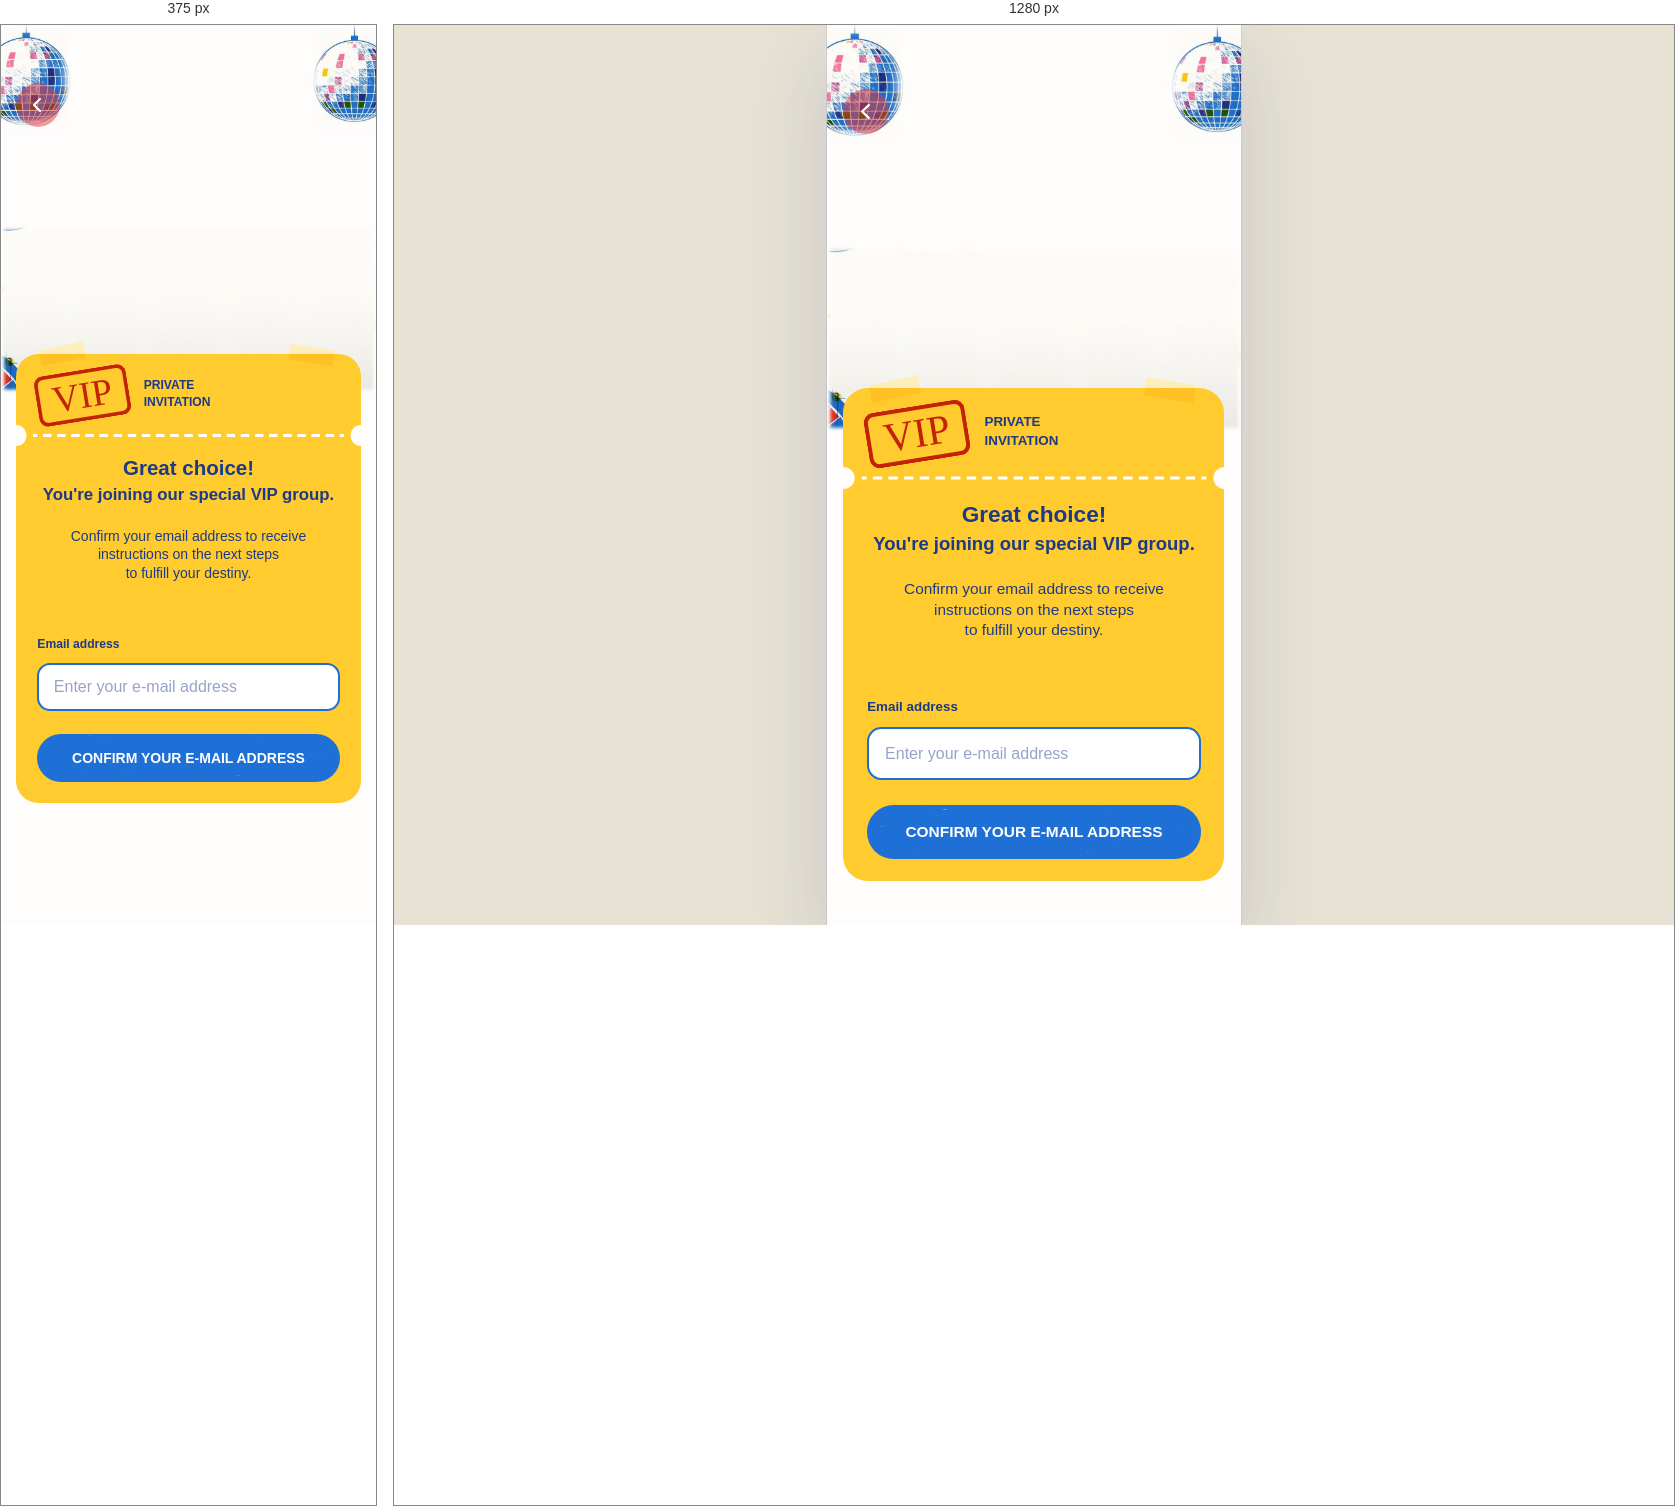
Rendered at 375 px and 1280 px, left to right.

<!-- file: confirmation.html -->
<!DOCTYPE html>
<html lang="en">
<head>
<meta charset="utf-8">
<meta name="viewport" content="width=device-width, initial-scale=1, viewport-fit=cover">
<meta name="theme-color" content="#FEFDFB">
<title>VIP Confirmation</title>
<noscript><style>.crowd.pre .pp { opacity: 1; }</style></noscript>
<link rel="preconnect" href="https://fonts.googleapis.com">
<link rel="preconnect" href="https://fonts.gstatic.com" crossorigin>
<link href="https://fonts.googleapis.com/css2?family=Abril+Fatface&family=Anton&family=Archivo:wdth,wght@100,400;100,500;100,700&family=Rubik+Mono+One&family=Zilla+Slab:wght@700&display=swap" rel="stylesheet">
<link rel="stylesheet" href="assets/app.css?v=7">
<style>
  /* Figma 04 — card content, coordinates relative to the card (top-left = 16, 352.3) */
  .vip { padding: calc(111 * var(--u)) calc(22.5 * var(--u)) calc(22 * var(--u)); }
  .vip .head { text-align: center; }
  .vip .gap { height: calc(59.2 * var(--u)); height: clamp(calc(20 * var(--u)), calc(100svh - 817 * var(--u)), calc(59.2 * var(--u))); }
  .vip .t-label { display: block; margin-left: calc(.5 * var(--u)); }
  /* validation: error sits inside the 24px gap above the button, so nothing moves */
  .field-wrap { position: relative; margin-top: calc(11.9 * var(--u)); }
  .field[aria-invalid="true"] { border-color: var(--red); }
  .field[aria-invalid="true"]:focus { box-shadow: 0 0 0 4px rgba(196, 42, 34, .18); }
  .field-error {
    position: absolute; left: calc(1 * var(--u)); top: calc(100% + 5 * var(--u));
    /* darker than --red: #9E1B14 on the yellow card is 5.3:1 (AA for small text) */
    font-weight: 700; font-size: calc(13 * var(--u)); line-height: 1.088; color: #9E1B14;
  }
  .field-error:empty { display: none; }
  .shake { animation: shake 380ms cubic-bezier(.36, .07, .19, .97); }
  @keyframes shake {
    10%, 90% { transform: translateX(-1px); }
    20%, 80% { transform: translateX(3px); }
    30%, 50%, 70% { transform: translateX(-5px); }
    40%, 60% { transform: translateX(5px); }
  }
  @media (prefers-reduced-motion: reduce) { .shake { animation: none; } }

  /* ---------- party crowd ----------
     The five characters are cut out of the Figma background (tools/cut-crowd.py):
     plate.jpg is the background without them, c1..c5 sit on top at their exact
     spots. They start hidden (.pre); 1 s after the page has loaded (.in) they
     pop up one after another from the middle outwards, a small springy rise,
     and #2's gold coins pop in around her. Then (.live) the loop: they sway
     gently from the feet, #2's coins shimmer and jitter in turn, #4 lifts her
     glass in a toast. */
  .crowd {
    position: absolute; left: 0; top: 0; width: 100%; height: calc(874 * var(--u)); pointer-events: none;
    /* the band ends at 394.67: nothing may show below it while they rise */
    clip-path: inset(0 0 calc((874 - 394.67) * var(--u)) 0);
  }
  .crowd.pre .pp { opacity: 0; }
  .crowd.in .pp { animation: ppIn 900ms cubic-bezier(.3, 1.35, .55, 1) var(--di) both; }
  @keyframes ppIn {
    0% { opacity: 0; transform: translateY(calc(18 * var(--u))) scale(.94); }
    35% { opacity: 1; }
    100% { opacity: 1; transform: none; }
  }
  /* the coin on her arm (.still) is a copy over the arm, so it needs no pop */
  .crowd.in .orn:not(.still) { animation: ornIn 420ms cubic-bezier(.34, 1.8, .64, 1) calc(var(--di) + 380ms + var(--od) * .3) both; }
  @keyframes ornIn {
    0% { opacity: 0; transform: scale(.2) rotate(-40deg); }
    100% { opacity: 1; transform: none; }
  }
  .crowd .pp { transform-origin: 50% 100%; }
  .crowd .arm { transform-origin: 16% 89.75%; }            /* her shoulder */
  .orn .gl {
    position: absolute; inset: 0; overflow: hidden;
    -webkit-mask-size: 100% 100%; mask-size: 100% 100%;
    -webkit-mask-repeat: no-repeat; mask-repeat: no-repeat;
  }
  .orn .gl::after {
    content: ''; position: absolute; top: -20%; bottom: -20%; left: 0; width: 60%;
    background: linear-gradient(100deg, rgba(255, 250, 215, 0), rgba(255, 250, 215, .95) 50%, rgba(255, 250, 215, 0));
    transform: translateX(-120%); opacity: 0;
  }
  .crowd.live .pp { animation: ppSway var(--d) ease-in-out var(--dl) infinite; }
  .crowd.live .pp.rev { animation-direction: reverse; }
  @keyframes ppSway {
    0%, 100% { transform: rotate(0deg) scaleY(1); }
    25% { transform: rotate(-.7deg) scaleY(1.006); }
    50% { transform: rotate(0deg) scaleY(1); }
    75% { transform: rotate(.7deg) scaleY(1.006); }
  }
  .crowd.live .orn { animation: ornVibe 2.6s linear var(--od) infinite; }
  .crowd.live .orn.still { animation-name: ornGlow; }        /* the coin on her arm stays put */
  .crowd.live .orn .gl::after { animation: ornGlint 2.6s ease-in-out var(--od) infinite; }
  @keyframes ornVibe {
    0%, 52%, 100% { transform: none; filter: brightness(1) saturate(1); }
    56% { transform: translate(calc(.5 * var(--u)), calc(-.4 * var(--u))) rotate(7deg); filter: brightness(1.25) saturate(1.2); }
    60% { transform: translate(calc(-.5 * var(--u)), calc(.3 * var(--u))) rotate(-6deg); filter: brightness(1.38) saturate(1.3); }
    64% { transform: translate(calc(.4 * var(--u)), calc(.4 * var(--u))) rotate(5deg); }
    68% { transform: translate(calc(-.35 * var(--u)), calc(-.3 * var(--u))) rotate(-3.5deg); filter: brightness(1.3) saturate(1.25); }
    72% { transform: translate(calc(.2 * var(--u)), 0) rotate(2deg); }
    78% { transform: none; filter: brightness(1.08) saturate(1.05); }
    86% { transform: none; filter: brightness(1) saturate(1); }
  }
  @keyframes ornGlow {
    0%, 52%, 100% { filter: brightness(1) saturate(1); }
    62% { filter: brightness(1.38) saturate(1.3); }
    78% { filter: brightness(1.08) saturate(1.05); }
    86% { filter: brightness(1) saturate(1); }
  }
  @keyframes ornGlint {
    0%, 54% { transform: translateX(-120%); opacity: 0; }
    58% { opacity: 1; }
    76% { transform: translateX(220%); opacity: 1; }
    80%, 100% { transform: translateX(220%); opacity: 0; }
  }
  /* a small "cheers": the arm lifts from the shoulder, clinks twice, comes down */
  .crowd.live .arm { animation: toast 3.6s cubic-bezier(.45, 0, .35, 1) .5s infinite; }
  @keyframes toast {
    0%, 10% { transform: none; }
    28% { transform: rotate(-6deg) scale(1.03); }
    33% { transform: rotate(-4.2deg) scale(1.03); }
    38% { transform: rotate(-6.4deg) scale(1.03); }
    44% { transform: rotate(-5.6deg) scale(1.03); }
    64%, 100% { transform: none; }
  }
</style>
</head>
<body>
<main class="app" id="app">
  <section class="screen page-in" aria-label="VIP confirmation">
    <img class="bg" src="assets/img/crowd/plate.jpg" alt="">
    <div class="crowd pre" id="crowd" aria-hidden="true">
      <div class="abs pp" style="--x:3;--y:241;--w:65;--h:153;--d:3.8s;--dl:0s;--di:.36s"><img src="assets/img/crowd/c1.webp" alt=""></div>
      <div class="abs pp rev" style="--x:68;--y:216;--w:88;--h:178;--d:3.2s;--dl:.25s;--di:.14s">
        <img src="assets/img/crowd/c2.webp" alt="">
        <span class="abs orn" style="--x:0;--y:1;--w:9;--h:13;--od:0s"><img src="assets/img/crowd/o1.webp" alt=""><i class="gl" style="-webkit-mask-image:url(assets/img/crowd/o1.webp);mask-image:url(assets/img/crowd/o1.webp)"></i></span>
        <span class="abs orn" style="--x:19;--y:7;--w:13;--h:13;--od:.45s"><img src="assets/img/crowd/o2.webp" alt=""><i class="gl" style="-webkit-mask-image:url(assets/img/crowd/o2.webp);mask-image:url(assets/img/crowd/o2.webp)"></i></span>
        <span class="abs orn" style="--x:38;--y:9;--w:11;--h:11;--od:.9s"><img src="assets/img/crowd/o3.webp" alt=""><i class="gl" style="-webkit-mask-image:url(assets/img/crowd/o3.webp);mask-image:url(assets/img/crowd/o3.webp)"></i></span>
        <span class="abs orn" style="--x:59;--y:28;--w:13;--h:9;--od:.2s"><img src="assets/img/crowd/o4.webp" alt=""><i class="gl" style="-webkit-mask-image:url(assets/img/crowd/o4.webp);mask-image:url(assets/img/crowd/o4.webp)"></i></span>
        <span class="abs orn" style="--x:8;--y:45;--w:14;--h:13;--od:.65s"><img src="assets/img/crowd/o5.webp" alt=""><i class="gl" style="-webkit-mask-image:url(assets/img/crowd/o5.webp);mask-image:url(assets/img/crowd/o5.webp)"></i></span>
        <span class="abs orn" style="--x:27;--y:14;--w:8;--h:10;--od:1.1s"><img src="assets/img/crowd/o6.webp" alt=""><i class="gl" style="-webkit-mask-image:url(assets/img/crowd/o6.webp);mask-image:url(assets/img/crowd/o6.webp)"></i></span>
        <span class="abs orn still" style="--x:67;--y:49;--w:11;--h:12;--od:1.35s"><img src="assets/img/crowd/o7.webp" alt=""><i class="gl" style="-webkit-mask-image:url(assets/img/crowd/o7.webp);mask-image:url(assets/img/crowd/o7.webp)"></i></span>
      </div>
      <div class="abs pp" style="--x:165;--y:234;--w:73;--h:160;--d:4.2s;--dl:.1s;--di:0s"><img src="assets/img/crowd/c3.webp" alt=""></div>
      <div class="abs pp rev" style="--x:251;--y:228;--w:83;--h:166;--d:3.5s;--dl:.35s;--di:.22s">
        <img src="assets/img/crowd/c4.webp" alt="">
        <span class="abs arm" style="--x:49;--y:18;--w:25;--h:52"><img src="assets/img/crowd/arm4.webp" alt=""></span>
      </div>
      <div class="abs pp" style="--x:332;--y:241;--w:70;--h:153;--d:3.9s;--dl:.15s;--di:.44s"><img src="assets/img/crowd/c5.webp" alt=""></div>
    </div>
    <div class="layer">
      <button class="icon-btn" id="back" type="button" style="--x:16;--y:62" aria-label="Back">
        <img class="i-back" src="assets/img/back-icon.svg" alt="">
      </button>
      <div class="title" id="title" style="--x:64.8;--y:106.5"></div>
    </div>

    <div class="flow-top" style="--zh:352.3"></div>

    <form class="paper vip" id="vip-form" novalidate>
      <span class="tape rot" style="--cx:49.9;--cy:.5;--w:48.1;--h:17;--r:-12.09"></span>
      <span class="tape rot" style="--cx:316.4;--cy:1.5;--w:48.1;--h:17;--r:9.18"></span>
      <span class="stamp rot" style="--cx:71.5;--cy:45;--w:99.25;--h:54.15;--r:-9.18" aria-hidden="true">
        <img src="assets/img/stamp-frame.svg" alt=""><span style="font-size:calc(40.114 * var(--u))">VIP</span>
      </span>
      <p class="kicker-2" style="left:calc(136.96 * var(--u)); top:calc(24.8 * var(--u))">PRIVATE<br>INVITATION</p>
      <img class="perf" src="assets/img/perforation.svg" alt="" style="top:calc(76.5 * var(--u))">

      <div class="head">
        <h1 class="t-title2">Great choice!</h1>
        <p class="t-head18" style="margin-top:calc(5.6 * var(--u))">You're joining our special VIP group.</p>
        <p class="t-sub" style="margin-top:calc(22.4 * var(--u))">Confirm your email address to receive<br>instructions on the next steps<br>to fulfill your destiny.</p>
      </div>
      <div class="gap"></div>
      <label class="t-label" for="email">Email address</label>
      <div class="field-wrap">
        <input class="field" id="email" name="email" type="email" inputmode="email" autocomplete="email"
               autocapitalize="off" spellcheck="false" required aria-describedby="email-error"
               placeholder="Enter your e-mail address">
        <p class="field-error" id="email-error" role="alert"></p>
      </div>
      <button class="btn btn-primary" id="confirm" type="submit" style="margin-top:calc(24 * var(--u))">Confirm Your E-Mail Address</button>
    </form>

    <div class="flow-end"></div>
  </section>
</main>
<div class="bloom entry" id="bloom"></div>

<script src="assets/sound.js?v=7"></script>
<script src="assets/common.js?v=7"></script>
<script src="assets/slogans.js?v=7"></script>
<script>
(function () {
  var C = window.Common;
  new window.Slogan(document.getElementById('title'), 'C');   // Figma variant C
  var busy = false;
  var field = document.getElementById('email');
  var error = document.getElementById('email-error');
  var tried = false;   // errors appear only after the first Confirm, then update as you type
  var EMAIL = /^[^\s@]+@[^\s@.]+(\.[^\s@.]+)*\.[^\s@.]{2,}$/;

  function check() {
    var v = field.value.trim();
    var msg = !v ? 'Enter your e-mail address.' : (EMAIL.test(v) ? '' : 'Enter a valid e-mail address.');
    error.textContent = msg;
    if (msg) field.setAttribute('aria-invalid', 'true'); else field.removeAttribute('aria-invalid');
    return !msg;
  }
  field.addEventListener('input', function () { if (tried) check(); });

  // 1 s after the page has loaded the crowd pops up, then starts its loop
  var crowd = document.getElementById('crowd');
  if (C.reduceMotion) crowd.classList.remove('pre');
  C.afterShown(document.querySelector('.screen'), function () {
    if (C.reduceMotion) return;
    crowd.classList.remove('pre');
    crowd.classList.add('in');
    // last person: .44 s + .9 s; last coin: .14 + .38 + .33 + .42 s
    setTimeout(function () { crowd.classList.remove('in'); crowd.classList.add('live'); }, 1400);
  });

  // After a valid address: the button presses (smoke puff) for 1 s, then the
  // live behaviour: whoosh + bloom, thankyou.html at 430 ms.
  document.getElementById('vip-form').addEventListener('submit', function (e) {
    e.preventDefault();
    if (busy) return;
    tried = true;
    if (!check()) {
      field.classList.remove('shake'); void field.offsetWidth; field.classList.add('shake');
      field.focus();
      return;
    }
    busy = true;
    document.activeElement && document.activeElement.blur && document.activeElement.blur();
    if (window.Sound) window.Sound.primeConfirm();
    C.pressThen(document.getElementById('confirm'), function () {
      C.leaveTo('thankyou.html', { confirmSound: true });
    });
  });

  document.getElementById('back').addEventListener('click', function () {
    if (busy) return;
    window.location.replace('./#box');
  });

  document.addEventListener('sy:restored', function () { busy = false; });
  setTimeout(function () { var b = document.getElementById('bloom'); if (b) { b.classList.remove('entry'); b.style.display = 'none'; } }, 800);
})();
</script>
</body>
</html>


/* @media block from assets/app.css */
@media (min-width: 560px) {
  html, body { background: var(--backdrop); }
  .app { box-shadow: 0 0 0 1px rgba(27, 58, 138, .08), 0 30px 80px rgba(27, 58, 138, .16); }
}

/* @media block from assets/app.css */
@media (min-width: 560px) and (min-height: 560px) {
  .app {
    --u: min(calc(480px / 402), calc(100vh / 874));
    width: calc(402 * var(--u));
  }
  @supports (height: 100svh) {
    .app { --u: min(calc(480px / 402), calc(100svh / 874)); }
  }
}

/* @media block from assets/app.css */
@media (min-width: 560px) and (min-height: 560px) {
  .sheet-panel {
    --u: min(calc(480px / 402), calc(100vh / 874));
    width: calc(402 * var(--u));
  }
  @supports (height: 100svh) {
    .sheet-panel { --u: min(calc(480px / 402), calc(100svh / 874)); }
  }
}